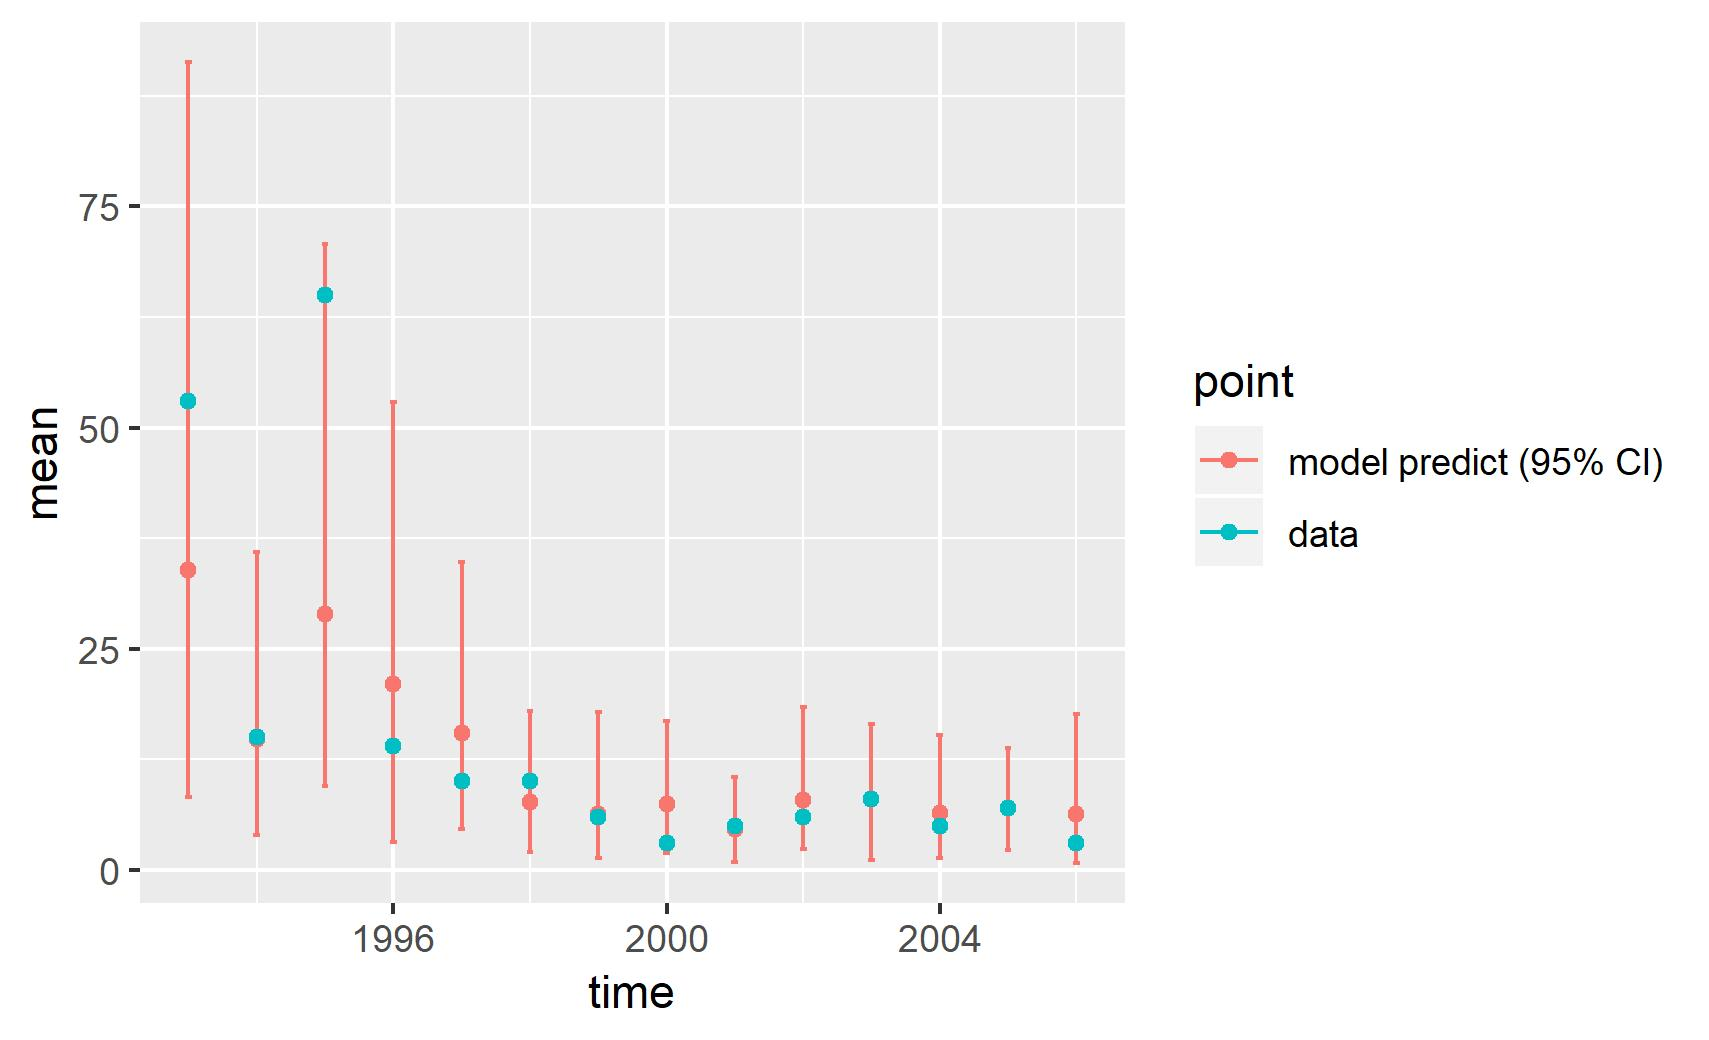

Source data for this figure (header and first rows):
, point, mean, low, high, time
1, model predict (95% CI), 33.92, 8.227, 91.28, 1993
2, model predict (95% CI), 14.78, 3.937, 35.94, 1994
3, model predict (95% CI), 28.95, 9.438, 70.77, 1995
4, model predict (95% CI), 20.96, 3.147, 52.87, 1996
5, model predict (95% CI), 15.45, 4.608, 34.75, 1997
6, model predict (95% CI), 7.66, 2.063, 17.95, 1998
7, model predict (95% CI), 6.3, 1.303, 17.86, 1999
8, model predict (95% CI), 7.465, 1.92, 16.8, 2000
9, model predict (95% CI), 4.635, 0.8448, 10.53, 2001
10, model predict (95% CI), 7.883, 2.405, 18.38, 2002
11, model predict (95% CI), 8.018, 1.079, 16.46, 2003
12, model predict (95% CI), 6.457, 1.373, 15.22, 2004
13, model predict (95% CI), 6.999, 2.256, 13.77, 2005
14, model predict (95% CI), 6.294, 0.8112, 17.6, 2006
X1993, data, 53, 53, 53, 1993
X1994, data, 15, 15, 15, 1994
X1995, data, 65, 65, 65, 1995
X1996, data, 14, 14, 14, 1996
X1997, data, 10, 10, 10, 1997
X1998, data, 10, 10, 10, 1998
X1999, data, 6, 6, 6, 1999
X2000, data, 3, 3, 3, 2000
X2001, data, 5, 5, 5, 2001
X2002, data, 6, 6, 6, 2002
X2003, data, 8, 8, 8, 2003
X2004, data, 5, 5, 5, 2004
X2005, data, 7, 7, 7, 2005
X2006, data, 3, 3, 3, 2006
